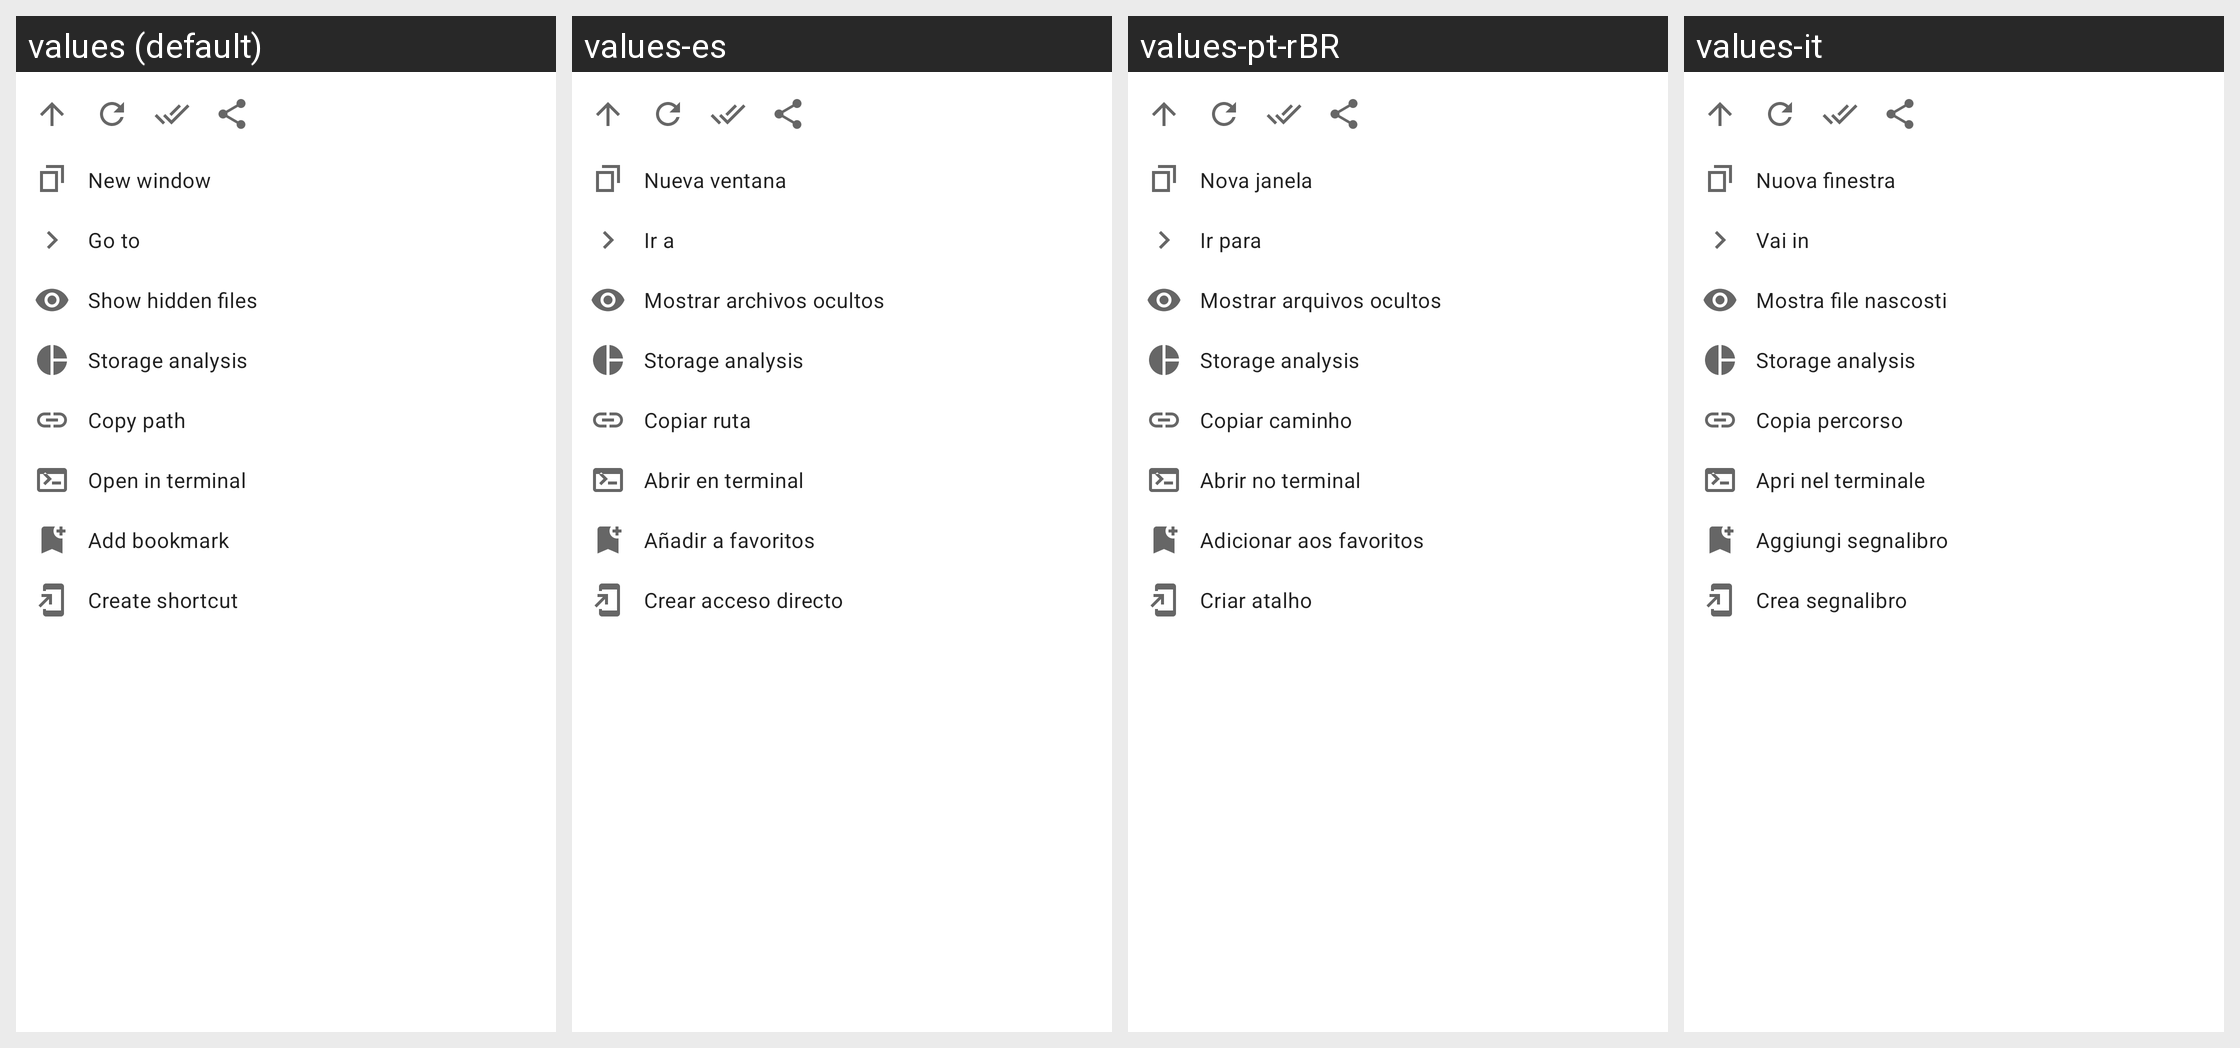

Translations of the strings shown on this Android screen, per locale in the grid:
Android screen res/layout/file_list_overflow_menu.xml rendered under 4 locales, left to right: values (default), values-es, values-pt-rBR, values-it. Device: Nexus 5 (rendered at 1080×1920; each locale shown at half size, 540×960, under a caption strip naming it); theme Theme.MaterialFiles.
Other locales in the repository, not shown: values-ar, values-bg, values-ca, values-cs, values-da, values-de, values-el, values-eu, values-fa, values-fi, values-fr, values-gl, values-hu, values-in, values-is, values-iw, values-ja, values-ko, values-lt, values-nb, values-nl, values-pl, values-pt-rPT, values-ro, values-ru, values-tr, values-uk, values-vi, values-zh-rCN, values-zh-rTW.
Strings drawn on this screen, with the default value and each locale's value (text and hints the layout hard-codes, and strings that could not be matched under every locale, appear in the picture but are not listed):

file_list_action_new_task
  values: New window
  values-es: Nueva ventana
  values-pt-rBR: Nova janela
  values-it: Nuova finestra

file_list_action_navigate_to
  values: Go to
  values-es: Ir a
  values-pt-rBR: Ir para
  values-it: Vai in

file_list_action_show_hidden_files
  values: Show hidden files
  values-es: Mostrar archivos ocultos
  values-pt-rBR: Mostrar arquivos ocultos
  values-it: Mostra file nascosti

file_list_action_storage_analysis
  values: Storage analysis
  values-es: Storage analysis  [not translated; the default value is used]
  values-pt-rBR: Storage analysis  [not translated; the default value is used]
  values-it: Storage analysis  [not translated; the default value is used]

file_list_action_copy_path
  values: Copy path
  values-es: Copiar ruta
  values-pt-rBR: Copiar caminho
  values-it: Copia percorso

file_list_action_open_in_terminal
  values: Open in terminal
  values-es: Abrir en terminal
  values-pt-rBR: Abrir no terminal
  values-it: Apri nel terminale

file_list_action_add_bookmark
  values: Add bookmark
  values-es: Añadir a favoritos
  values-pt-rBR: Adicionar aos favoritos
  values-it: Aggiungi segnalibro

file_list_action_create_shortcut
  values: Create shortcut
  values-es: Crear acceso directo
  values-pt-rBR: Criar atalho
  values-it: Crea segnalibro
